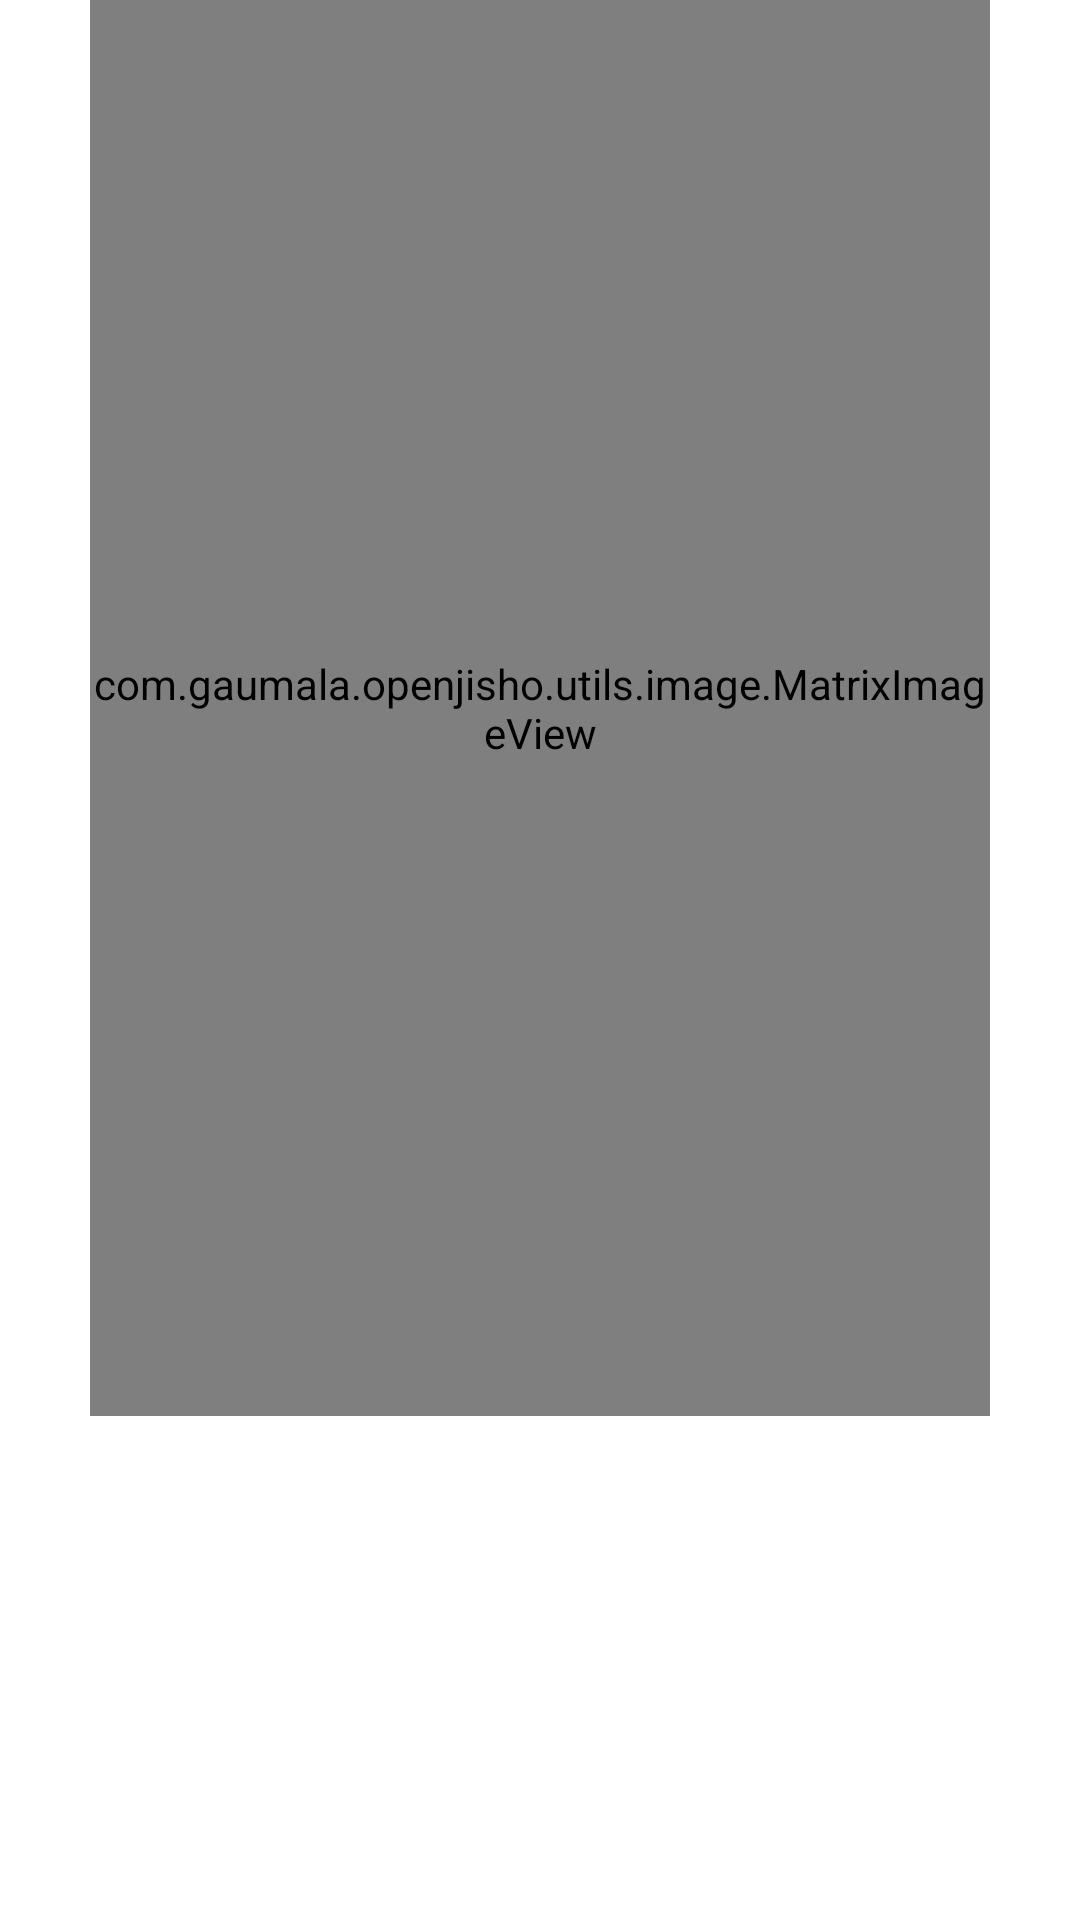

Reconstruct the res/layout file that produces this screen, plus the resources it refers to.
<!-- AndroidManifest.xml: application theme Theme.MyApp -->
<!-- res/layout/tour_page.xml -->
<?xml version="1.0" encoding="utf-8"?>
<androidx.constraintlayout.widget.ConstraintLayout
    xmlns:android="http://schemas.android.com/apk/res/android"
    xmlns:tools="http://schemas.android.com/tools"
    android:layout_width="match_parent"
    android:layout_height="match_parent"
    xmlns:app="http://schemas.android.com/apk/res-auto"
    tools:context=".frontend.setup.SetupFragment">

    <androidx.constraintlayout.widget.Guideline
        android:layout_width="wrap_content"
        android:id="@+id/text_guide"
        android:layout_height="wrap_content"
        android:orientation="horizontal"
        app:layout_constraintGuide_percent="0.75" />

    <TextView
        android:id="@+id/text_title"
        android:layout_width="match_parent"
        android:layout_height="wrap_content"
        android:gravity="center"
        android:textAppearance="?textAppearanceSubtitle2"
        android:textColor="?colorPrimary"
        android:layout_marginStart="30dp"
        android:layout_marginEnd="30dp"
        app:layout_constraintTop_toBottomOf="@id/text_guide"
        tools:text="@string/tour_tabs_title" />
    <TextView
        android:id="@+id/text_body"
        android:layout_width="match_parent"
        android:layout_height="wrap_content"
        android:layout_marginTop="4dp"
        android:layout_marginStart="30dp"
        android:layout_marginEnd="30dp"
        android:gravity="center"
        android:textColor="@color/material_primary_emphasis_high_type"
        android:textAppearance="?textAppearanceBody2"
        app:layout_constraintTop_toBottomOf="@id/text_title"
        tools:text="@string/tour_tabs_body" />

    <com.gaumala.openjisho.utils.image.MatrixImageView
        android:layout_width="match_parent"
        android:layout_height="0dp"
        android:id="@+id/page_art"
        android:layout_marginBottom="8dp"
        android:layout_marginStart="30dp"
        android:layout_marginEnd="30dp"
        app:layout_constraintBottom_toTopOf="@id/text_guide"
        app:layout_constraintTop_toTopOf="parent"
        tools:src="@drawable/tour_tabs_animation" />

</androidx.constraintlayout.widget.ConstraintLayout>
<!-- resources referenced by this layout -->
<resources>
  <string name="tour_tabs_body">Swipe between tabs to see matching dictionary entries and example sentences. Internet connection is not required.</string>
  <string name="tour_tabs_title">Search any Japanese, kanji, hiragana or English text</string>
  <style name="Theme.MyApp" parent="Base.Theme.MyApp" />
  <color name="main_blue">#9A95C9</color>
  <color name="main_blue_variant">#8A86B7</color>
  <color name="main_purple">#995DFF</color>
  <color name="main_purple_variant">#5D00FA</color>
  <color name="white_50">#ffffff</color>
  <color name="red_600">#b00020</color>
  <color name="black_900">#000000</color>
  <color name="violeta_grisaceo">#E7E6E8</color>
  <style name="TextAppearance.MyTheme.Headline1" parent="TextAppearance.MaterialComponents.Headline1">
          
      </style>
  <style name="TextAppearance.MyTheme.Headline2" parent="TextAppearance.MaterialComponents.Headline2">
          
      </style>
  <style name="TextAppearance.MyTheme.Headline3" parent="TextAppearance.MaterialComponents.Headline3">
          
      </style>
  <style name="TextAppearance.MyTheme.Headline4" parent="TextAppearance.MaterialComponents.Headline4">
          
      </style>
  <style name="TextAppearance.MyTheme.Headline5" parent="TextAppearance.MaterialComponents.Headline5">
          
      </style>
  <style name="TextAppearance.MyTheme.Headline6" parent="TextAppearance.MaterialComponents.Headline6">
          
      </style>
  <style name="TextAppearance.MyTheme.Subtitle1" parent="TextAppearance.MaterialComponents.Subtitle1">
          
      </style>
  <style name="TextAppearance.MyTheme.Subtitle2" parent="TextAppearance.MaterialComponents.Subtitle2">
          
      </style>
  <style name="TextAppearance.MyTheme.Body1" parent="TextAppearance.MaterialComponents.Body1">
          
      </style>
  <style name="TextAppearance.MyTheme.Body2" parent="TextAppearance.MaterialComponents.Body2">
          
      </style>
  <style name="TextAppearance.MyTheme.Button" parent="TextAppearance.MaterialComponents.Button">
          
      </style>
  <style name="TextAppearance.MyTheme.Caption" parent="TextAppearance.MaterialComponents.Caption">
          
      </style>
  <style name="TextAppearance.MyTheme.Overline" parent="TextAppearance.MaterialComponents.Overline">
          
      </style>
  <style name="ShapeAppearance.MyTheme.SmallComponent" parent="ShapeAppearance.MaterialComponents.SmallComponent">
          
      </style>
  <style name="ShapeAppearance.MyTheme.MediumComponent" parent="ShapeAppearance.MaterialComponents.MediumComponent">
          
      </style>
  <style name="ShapeAppearance.MyTheme.LargeComponent" parent="ShapeAppearance.MaterialComponents.LargeComponent">
          <item name="cornerFamily">rounded</item>
          <item name="cornerSize">24dp</item>
          
      </style>
  <style name="Widget.MaterialComponents.BottomSheet.DragHandle" parent="Widget.Material3.BottomSheet.DragHandle">
          <item name="tint">?colorOnSurface</item>
          
          <item name="android:alpha">0.3</item>
      </style>
  <style name="Widget.MyTheme.NavigationView" parent="Widget.MaterialComponents.NavigationView">
          <item name="itemTextAppearance">?attr/textAppearanceBody2</item>
      </style>
  <style name="Animation.MyTheme.BottomSheet.Modal" parent="Animation.AppCompat.Dialog">
          <item name="android:windowEnterAnimation">@anim/bottom_sheet_slide_in</item>
          <item name="android:windowExitAnimation">@anim/bottom_sheet_slide_out</item>
      </style>
  <style name="Widget.MyTheme.BottomSheet.Modal" parent="Widget.MaterialComponents.BottomSheet.Modal">
          <item name="shapeAppearance">@style/ShapeAppearance.MyTheme.LargeComponent</item>
      </style>
</resources>
